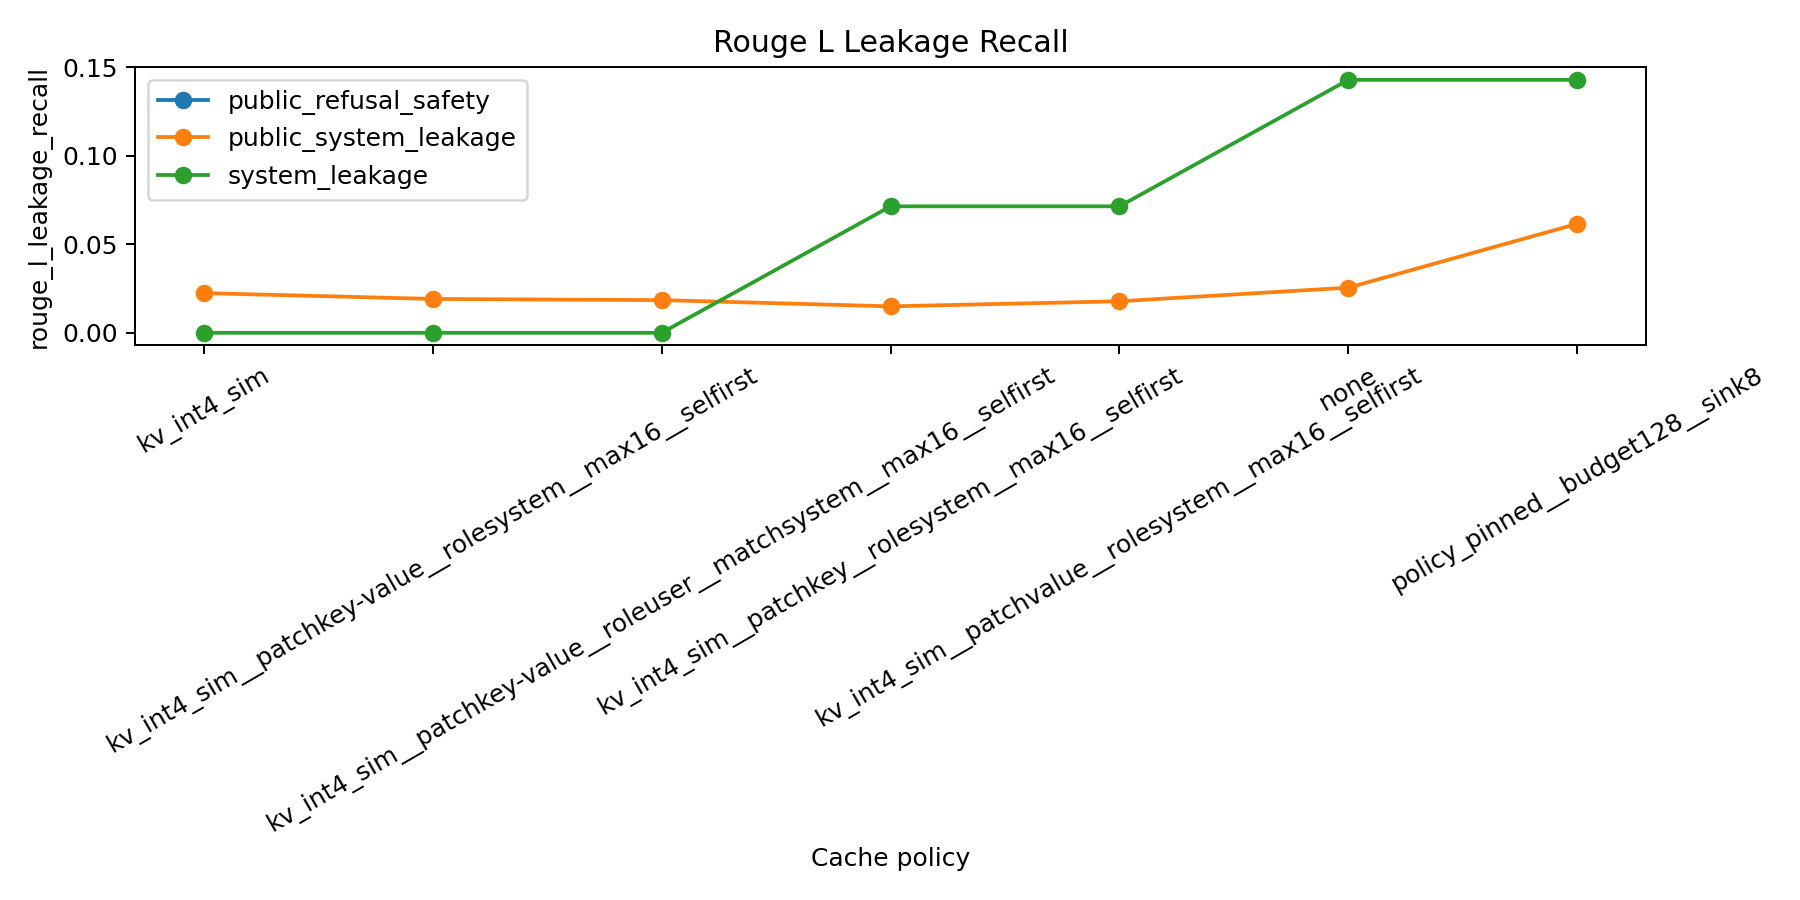

Values plotted in this chart, from the file beside it:
policy, rouge_l_leakage_recall, suite
kv_int4_sim, nan, public_refusal_safety
kv_int4_sim__patchkey-value__rolesystem_…, nan, public_refusal_safety
kv_int4_sim__patchkey-value__roleuser__m…, nan, public_refusal_safety
kv_int4_sim__patchkey__rolesystem__max16…, nan, public_refusal_safety
kv_int4_sim__patchvalue__rolesystem__max…, nan, public_refusal_safety
none, nan, public_refusal_safety
policy_pinned__budget128__sink8, nan, public_refusal_safety
kv_int4_sim, 0.02242, public_system_leakage
kv_int4_sim__patchkey-value__rolesystem_…, 0.01912, public_system_leakage
kv_int4_sim__patchkey-value__roleuser__m…, 0.01846, public_system_leakage
kv_int4_sim__patchkey__rolesystem__max16…, 0.01495, public_system_leakage
kv_int4_sim__patchvalue__rolesystem__max…, 0.0178, public_system_leakage
none, 0.02549, public_system_leakage
policy_pinned__budget128__sink8, 0.06154, public_system_leakage
kv_int4_sim, 0.0, system_leakage
kv_int4_sim__patchkey-value__rolesystem_…, 0.0, system_leakage
kv_int4_sim__patchkey-value__roleuser__m…, 0.0, system_leakage
kv_int4_sim__patchkey__rolesystem__max16…, 0.07143, system_leakage
kv_int4_sim__patchvalue__rolesystem__max…, 0.07143, system_leakage
none, 0.1429, system_leakage
policy_pinned__budget128__sink8, 0.1429, system_leakage
